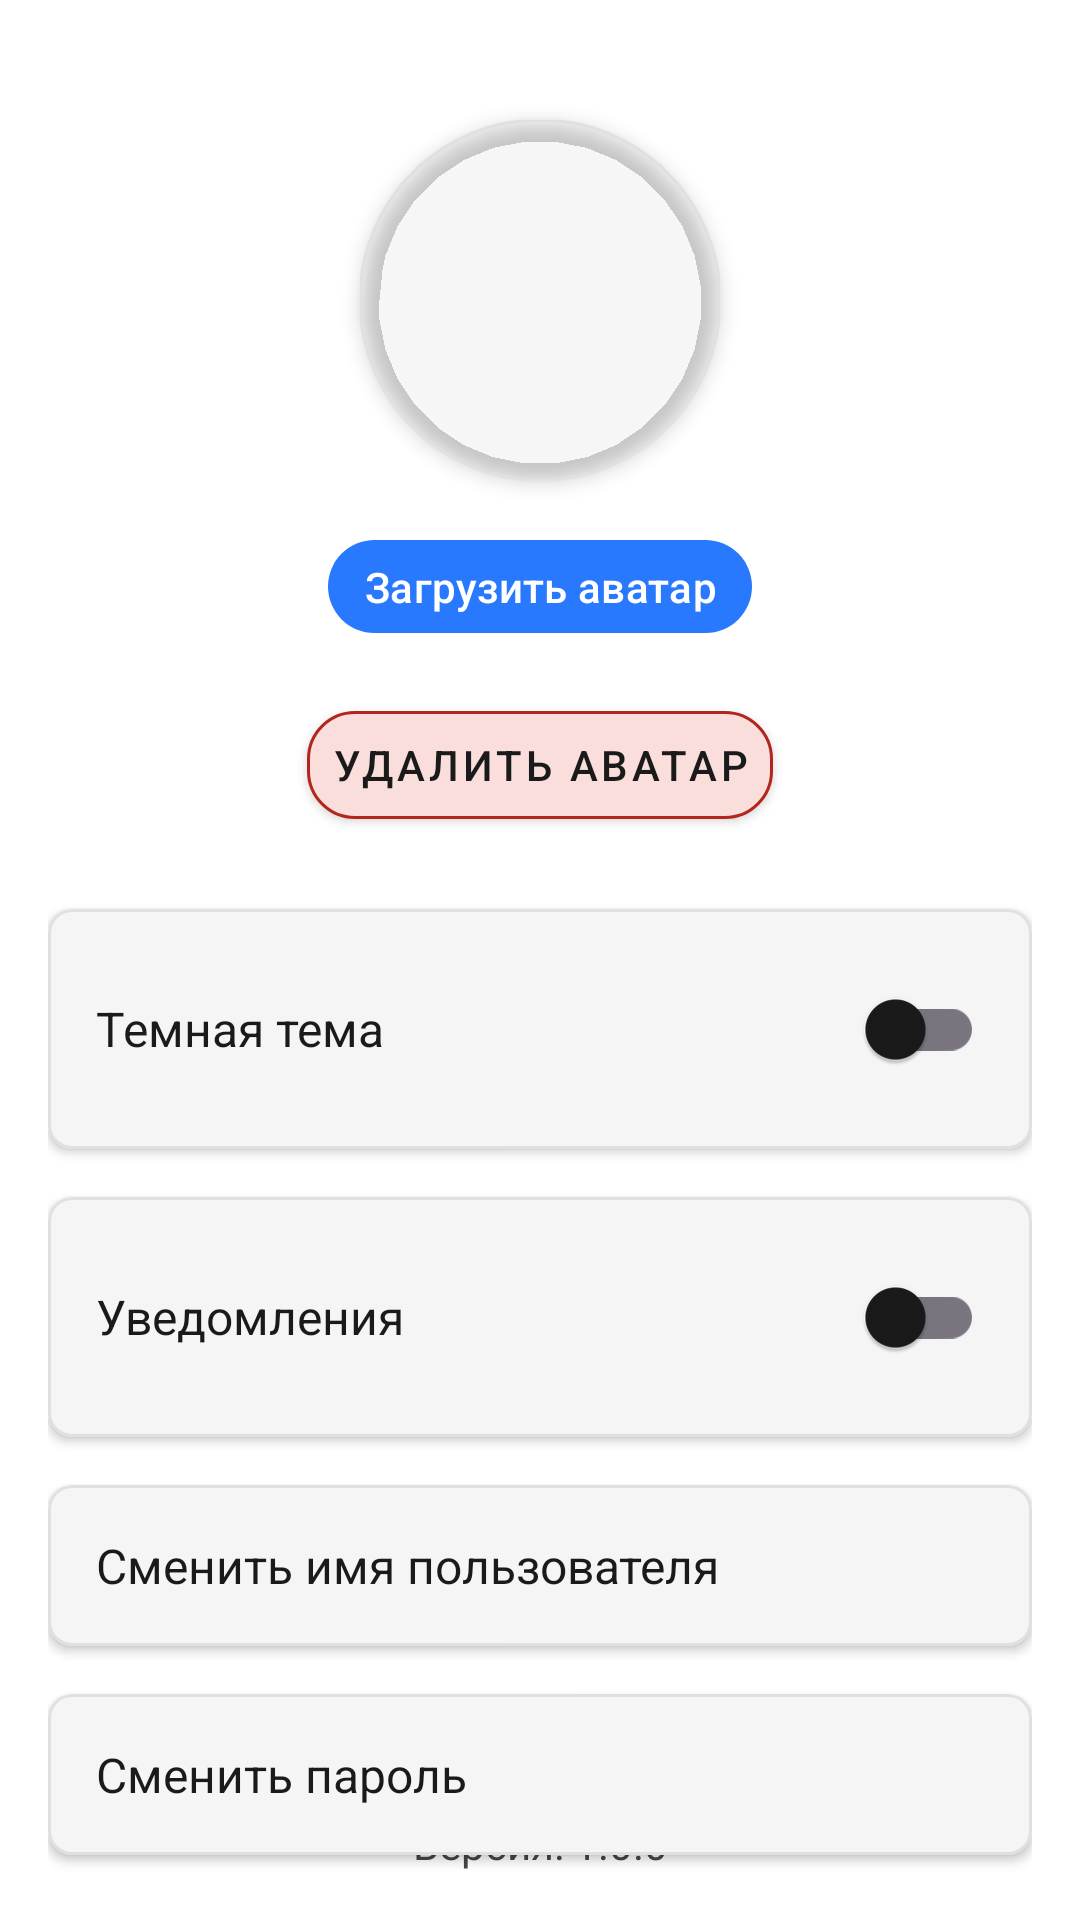

Here is an Android app screen rendered from its layout file. Give the layout XML and the strings, colors and styles it references.
<!-- AndroidManifest.xml: application theme Theme.Texnostrelka2025otbor -->
<!-- res/layout/activity_settings.xml -->
<?xml version="1.0" encoding="utf-8"?>
<androidx.constraintlayout.widget.ConstraintLayout
    xmlns:android="http://schemas.android.com/apk/res/android"
    xmlns:app="http://schemas.android.com/apk/res-auto"
    xmlns:tools="http://schemas.android.com/tools"
    android:layout_width="match_parent"
    android:layout_height="match_parent"
    android:padding="16dp"
    android:background="?attr/colorSurface">

    
    <com.google.android.material.imageview.ShapeableImageView
        android:id="@+id/imageViewAvatarSettings"
        android:layout_width="120dp"
        android:layout_height="120dp"
        android:layout_marginTop="24dp"
        android:scaleType="centerCrop"
        android:src="@drawable/ic_avatar_placeholder"
        app:shapeAppearanceOverlay="@style/ShapeAppearance.Material3.Corner.Full"
        app:strokeWidth="1dp"
        app:strokeColor="@color/card_stroke"
        android:elevation="4dp"
        app:layout_constraintTop_toTopOf="parent"
        app:layout_constraintStart_toStartOf="parent"
        app:layout_constraintEnd_toEndOf="parent" />
    
    <com.google.android.material.button.MaterialButton
        android:id="@+id/buttonUploadAvatar"
        style="@style/ModernButtonStyle"
        android:layout_width="wrap_content"
        android:layout_height="wrap_content"
        android:text="Загрузить аватар"
        android:layout_marginTop="16dp"
        app:layout_constraintTop_toBottomOf="@id/imageViewAvatarSettings"
        app:layout_constraintStart_toStartOf="parent"
        app:layout_constraintEnd_toEndOf="parent"/>

    
    <com.google.android.material.button.MaterialButton
        android:id="@+id/buttonDeleteAvatar"
        android:layout_width="wrap_content"
        android:layout_height="wrap_content"
        android:text="Удалить аватар"
        style="@style/ErrorButtonStyle"
        android:layout_marginTop="16dp"
        app:layout_constraintTop_toBottomOf="@id/buttonUploadAvatar"
        app:layout_constraintStart_toStartOf="parent"
        app:layout_constraintEnd_toEndOf="parent"/>

    
    <com.google.android.material.card.MaterialCardView
        android:id="@+id/cardThemeSwitch"
        style="@style/CardViewStyle"
        android:layout_width="match_parent"
        android:layout_height="wrap_content"
        android:layout_marginTop="24dp"
        app:cardCornerRadius="8dp"
        app:strokeColor="@color/card_stroke"
        app:strokeWidth="1dp"
        app:layout_constraintTop_toBottomOf="@id/buttonDeleteAvatar">

        <LinearLayout
            android:layout_width="match_parent"
            android:layout_height="wrap_content"
            android:orientation="horizontal"
            android:padding="16dp"
            android:gravity="center_vertical">

            <TextView
                style="@style/TextAppearance.Body1"
                android:layout_width="0dp"
                android:layout_weight="1"
                android:layout_height="wrap_content"
                android:text="Темная тема"/>

            <com.google.android.material.switchmaterial.SwitchMaterial
                android:id="@+id/switchDarkTheme"
                android:layout_width="wrap_content"
                android:layout_height="wrap_content"/>
        </LinearLayout>
    </com.google.android.material.card.MaterialCardView>

    
    <com.google.android.material.card.MaterialCardView
        android:id="@+id/cardNotifications"
        style="@style/CardViewStyle"
        app:strokeColor="@color/card_stroke"
        app:strokeWidth="1dp"
        android:layout_width="match_parent"
        android:layout_height="wrap_content"
        android:layout_marginTop="16dp"
        app:cardCornerRadius="8dp"
        app:layout_constraintTop_toBottomOf="@id/cardThemeSwitch">

        <LinearLayout
            android:layout_width="match_parent"
            android:layout_height="wrap_content"
            android:orientation="horizontal"
            android:padding="16dp"
            android:gravity="center_vertical">

            <TextView
                style="@style/TextAppearance.Body1"
                android:layout_width="0dp"
                android:layout_weight="1"
                android:layout_height="wrap_content"
                android:text="Уведомления"/>

            <com.google.android.material.switchmaterial.SwitchMaterial
                android:id="@+id/switchNotifications"
                android:layout_width="wrap_content"
                android:layout_height="wrap_content"/>
        </LinearLayout>
    </com.google.android.material.card.MaterialCardView>

    
    <com.google.android.material.card.MaterialCardView
        android:id="@+id/cardChangeName"
        style="@style/CardViewStyle"
        app:strokeColor="@color/card_stroke"
        app:strokeWidth="1dp"
        android:layout_width="match_parent"
        android:layout_height="wrap_content"
        android:layout_marginTop="16dp"
        app:cardCornerRadius="8dp"
        app:layout_constraintTop_toBottomOf="@id/cardNotifications">

        <LinearLayout
            android:layout_width="match_parent"
            android:layout_height="wrap_content"
            android:padding="16dp">

            <TextView
                style="@style/TextAppearance.Body1"
                android:layout_width="match_parent"
                android:layout_height="wrap_content"
                android:text="Сменить имя пользователя"
                android:gravity="center_vertical"/>
        </LinearLayout>
    </com.google.android.material.card.MaterialCardView>
    <com.google.android.material.card.MaterialCardView
        android:id="@+id/cardChangePassword"
        style="@style/CardViewStyle"
        android:layout_width="match_parent"
        app:strokeColor="@color/card_stroke"
        app:strokeWidth="1dp"
        android:layout_height="wrap_content"
        android:layout_marginTop="16dp"
        app:cardCornerRadius="8dp"
        app:layout_constraintTop_toBottomOf="@id/cardChangeName">

        <LinearLayout
            android:layout_width="match_parent"
            android:layout_height="wrap_content"
            android:padding="16dp">

            <TextView
                style="@style/TextAppearance.Body1"
                android:layout_width="match_parent"
                android:layout_height="wrap_content"
                android:text="Сменить пароль"
                android:gravity="center_vertical"/>
        </LinearLayout>
    </com.google.android.material.card.MaterialCardView>

    
    <com.google.android.material.card.MaterialCardView
        android:id="@+id/cardLogout"
        style="@style/CardViewStyle"
        android:layout_width="match_parent"
        android:layout_height="wrap_content"
        android:layout_marginTop="16dp"
        app:cardCornerRadius="8dp"
        app:strokeColor="?attr/colorError"
        app:strokeWidth="1dp"
        app:cardBackgroundColor="?attr/colorErrorContainer"
        app:layout_constraintTop_toBottomOf="@id/cardChangePassword">

        <LinearLayout
            android:layout_width="match_parent"
            android:layout_height="wrap_content"
            android:padding="16dp">

            <TextView
                style="@style/TextAppearance.Body1"
                android:layout_width="match_parent"
                android:layout_height="wrap_content"
                android:text="Выйти из аккаунта"
                android:textColor="?attr/colorError"
                android:gravity="center_vertical"/>
        </LinearLayout>
    </com.google.android.material.card.MaterialCardView>

    
    <TextView
        android:id="@+id/textViewVersion"
        android:layout_width="wrap_content"
        android:layout_height="wrap_content"
        android:text="Версия: 1.0.0"
        android:textColor="?attr/colorOnSurfaceVariant"
        android:textSize="14sp"
        app:layout_constraintBottom_toBottomOf="parent"
        app:layout_constraintEnd_toEndOf="parent"
        app:layout_constraintStart_toStartOf="parent" />
</androidx.constraintlayout.widget.ConstraintLayout>
<!-- resources referenced by this layout -->
<resources>
  <color name="card_stroke">#FFE0E0E0</color>
  <style name="CardViewStyle">
          <item name="strokeWidth">1dp</item>
          <item name="cardBackgroundColor">?attr/colorSurfaceVariant</item>
          <item name="cardElevation">2dp</item>
          <item name="shapeAppearance">@style/ShapeAppearance.MaterialComponents.SmallComponent</item>
      </style>
  <style name="ErrorButtonStyle" parent="Widget.MaterialComponents.Button">
          <item name="cornerRadius">16dp</item>
          <item name="android:elevation">4dp</item>
          <item name="android:padding">8dp</item>A
          <item name="android:textColor">?attr/colorOnSurface</item>
          <item name="backgroundTint">?attr/colorErrorContainer</item>
          <item name="strokeColor">?attr/colorError</item>
          <item name="strokeWidth">1dp</item>
      </style>
  <style name="ModernButtonStyle" parent="Widget.Material3.Button">
          <item name="cornerRadius">16dp</item>
          <item name="android:elevation">2dp</item>
          <item name="android:paddingStart">12dp</item>
          <item name="android:paddingEnd">12dp</item>
          <item name="android:textColor">?attr/colorOnPrimary</item>
          <item name="backgroundTint">?attr/colorPrimary</item>
          <item name="iconTint">?attr/colorOnPrimary</item>
          <item name="android:minWidth">0dp</item>
          <item name="android:minHeight">36dp</item>
      </style>
  <style name="TextAppearance.Body1" parent="TextAppearance.MaterialComponents.Body1">
          <item name="android:textColor">?attr/colorOnSurface</item>
          <item name="android:textSize">16sp</item>
      </style>
  <style name="TextAppearance.MaterialComponents.Body1" parent="TextAppearance.MaterialComponents.Body1">
          <item name="android:textColor">?attr/colorOnSurface</item>
          <item name="android:textSize">16sp</item>
      </style>
  <color name="primary_500">#2979FF</color>
  <color name="primary_200">#AEC8FF</color>
  <color name="white">#FFFFFFFF</color>
  <color name="primary_900">#00308C</color>
  <color name="surface">#FFFFFFFF</color>
  <color name="on_surface">#FF1A1A1A</color>
  <color name="surface_variant">#F5F5F6</color>
  <color name="on_surface_variant">#FF444746</color>
  <color name="surface_container">#FFEEEEEF</color>
  <color name="surface_container_high">#FFE8E8E9</color>
  <color name="error">#FFB3261E</color>
  <color name="error_container">#FFF9DEDC</color>
  <color name="error_dark">#FF8C1D18</color>
  <color name="outline">#FF79747E</color>
  <color name="outline_variant">#FFC4C7C5</color>
  <style name="ShapeAppearance.Material3.SmallComponent" parent="">
          <item name="cornerFamily">rounded</item>
          <item name="cornerSize">4dp</item>
      </style>
  <style name="ShapeAppearance.Material3.MediumComponent" parent="">
          <item name="cornerFamily">rounded</item>
          <item name="cornerSize">8dp</item>
      </style>
</resources>
